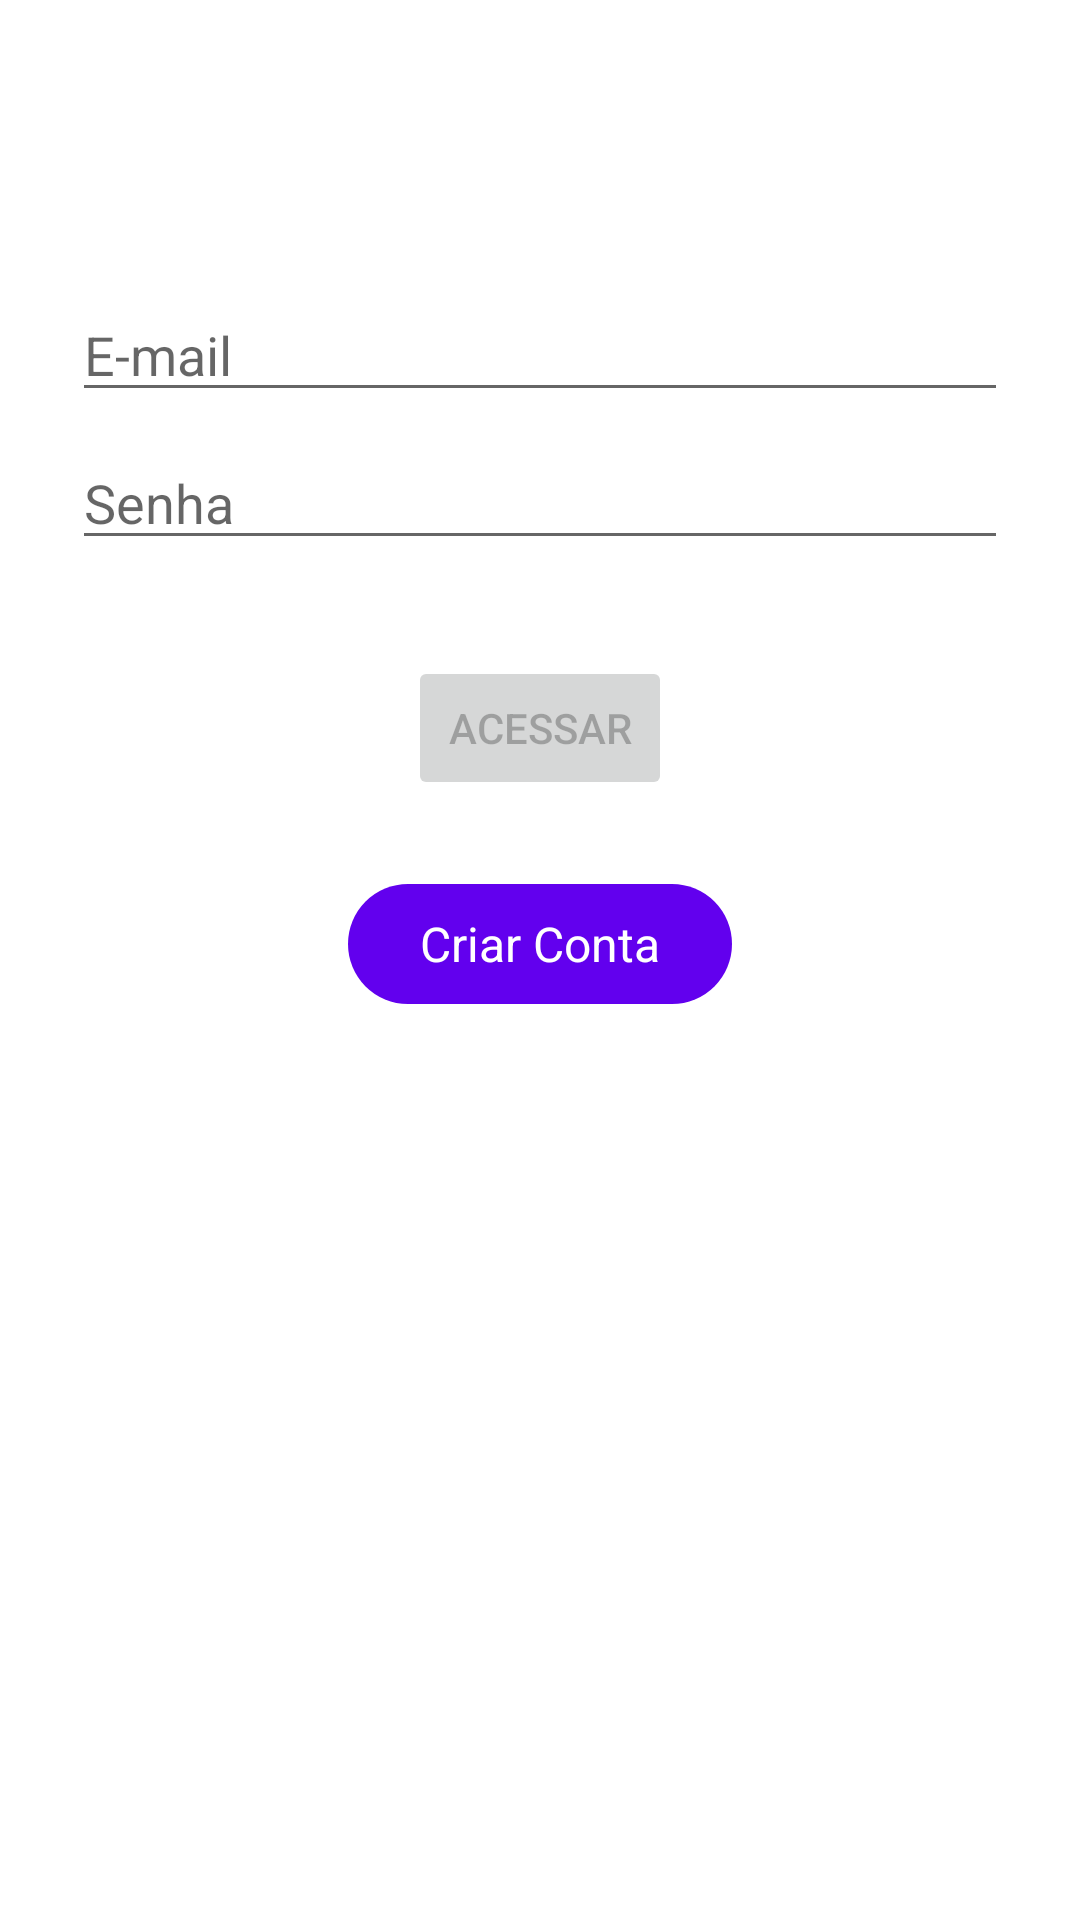

Produce the Android XML layout that renders to this screen, including the resource entries it uses.
<!-- AndroidManifest.xml: application theme Theme.ZupBank -->
<!-- res/layout/fragment_login.xml -->
<?xml version="1.0" encoding="utf-8"?>
<androidx.constraintlayout.widget.ConstraintLayout xmlns:android="http://schemas.android.com/apk/res/android"
    xmlns:app="http://schemas.android.com/apk/res-auto"
    xmlns:tools="http://schemas.android.com/tools"
    android:id="@+id/container"
    android:layout_width="match_parent"
    android:layout_height="match_parent"
    android:paddingLeft="@dimen/fragment_horizontal_margin"
    android:paddingTop="@dimen/fragment_vertical_margin"
    android:paddingRight="@dimen/fragment_horizontal_margin"
    android:paddingBottom="@dimen/fragment_vertical_margin"
    tools:context=".ui.preLogin.login.LoginFragment">

    <EditText
        android:id="@+id/username"
        android:layout_width="0dp"
        android:layout_height="wrap_content"
        android:layout_marginStart="24dp"
        android:layout_marginTop="96dp"
        android:layout_marginEnd="24dp"
        android:hint="@string/prompt_email"
        android:inputType="textEmailAddress"
        android:selectAllOnFocus="true"
        app:layout_constraintEnd_toEndOf="parent"
        app:layout_constraintStart_toStartOf="parent"
        app:layout_constraintTop_toTopOf="parent" />

    <EditText
        android:id="@+id/password"
        android:layout_width="0dp"
        android:layout_height="wrap_content"
        android:layout_marginStart="24dp"
        android:layout_marginTop="8dp"
        android:layout_marginEnd="24dp"
        android:hint="@string/prompt_password"
        android:imeOptions="actionDone"
        android:inputType="textPassword"
        android:selectAllOnFocus="true"
        app:layout_constraintEnd_toEndOf="parent"
        app:layout_constraintStart_toStartOf="parent"
        app:layout_constraintTop_toBottomOf="@+id/username" />

    <Button
        android:id="@+id/login"
        android:layout_width="wrap_content"
        android:layout_height="wrap_content"
        android:layout_gravity="start"
        android:layout_marginStart="48dp"
        android:layout_marginTop="32dp"
        android:layout_marginEnd="48dp"
        android:enabled="false"
        android:text="@string/action_sign_in"
        app:layout_constraintEnd_toEndOf="parent"
        app:layout_constraintStart_toStartOf="parent"
        app:layout_constraintTop_toBottomOf="@+id/password" />

    <ProgressBar
        android:id="@+id/loading"
        android:layout_width="wrap_content"
        android:layout_height="wrap_content"
        android:layout_gravity="center"
        android:layout_marginStart="32dp"
        android:layout_marginTop="64dp"
        android:layout_marginEnd="32dp"
        android:layout_marginBottom="64dp"
        android:visibility="gone"
        app:layout_constraintBottom_toBottomOf="parent"
        app:layout_constraintEnd_toEndOf="@+id/password"
        app:layout_constraintStart_toStartOf="@+id/password"
        app:layout_constraintTop_toTopOf="parent"
        app:layout_constraintVertical_bias="0.3" />

    <com.google.android.material.button.MaterialButton
        android:id="@+id/btnCreate"
        style="@style/Widget.Material3.Button.UnelevatedButton"
        android:layout_width="wrap_content"
        android:layout_height="wrap_content"
        android:layout_marginTop="24dp"
        android:text="Criar Conta"
        android:textSize="16sp"
        app:layout_constraintEnd_toEndOf="parent"
        app:layout_constraintStart_toStartOf="parent"
        app:layout_constraintTop_toBottomOf="@+id/login" />
</androidx.constraintlayout.widget.ConstraintLayout>
<!-- resources referenced by this layout -->
<resources>
  <string name="action_sign_in">Acessar</string>
  <string name="prompt_email">E-mail</string>
  <string name="prompt_password">Senha</string>
  <style name="Theme.ZupBank" parent="Theme.MaterialComponents.DayNight.DarkActionBar">
          <item name="windowActionBar">false</item>
          <item name="windowNoTitle">true</item>
          
          <item name="colorPrimary">@color/purple_500</item>
          <item name="colorPrimaryVariant">@color/purple_700</item>
          <item name="colorOnPrimary">@color/white</item>
          
          <item name="colorSecondary">@color/teal_200</item>
          <item name="colorSecondaryVariant">@color/teal_700</item>
          <item name="colorOnSecondary">@color/black</item>
          
          <item name="android:statusBarColor" tools:targetApi="l">?attr/colorPrimaryVariant</item>
          
      </style>
  <!-- not gathered from this repository: default colours our renderer supplied (Android Studio template values) -->
  <color name="purple_500">#FF6200EE</color>
  <color name="purple_700">#FF3700B3</color>
  <color name="teal_200">#FF03DAC5</color>
  <color name="teal_700">#FF018786</color>
  <color name="black">#FF000000</color>
  <color name="white">#FFFFFFFF</color>
</resources>
